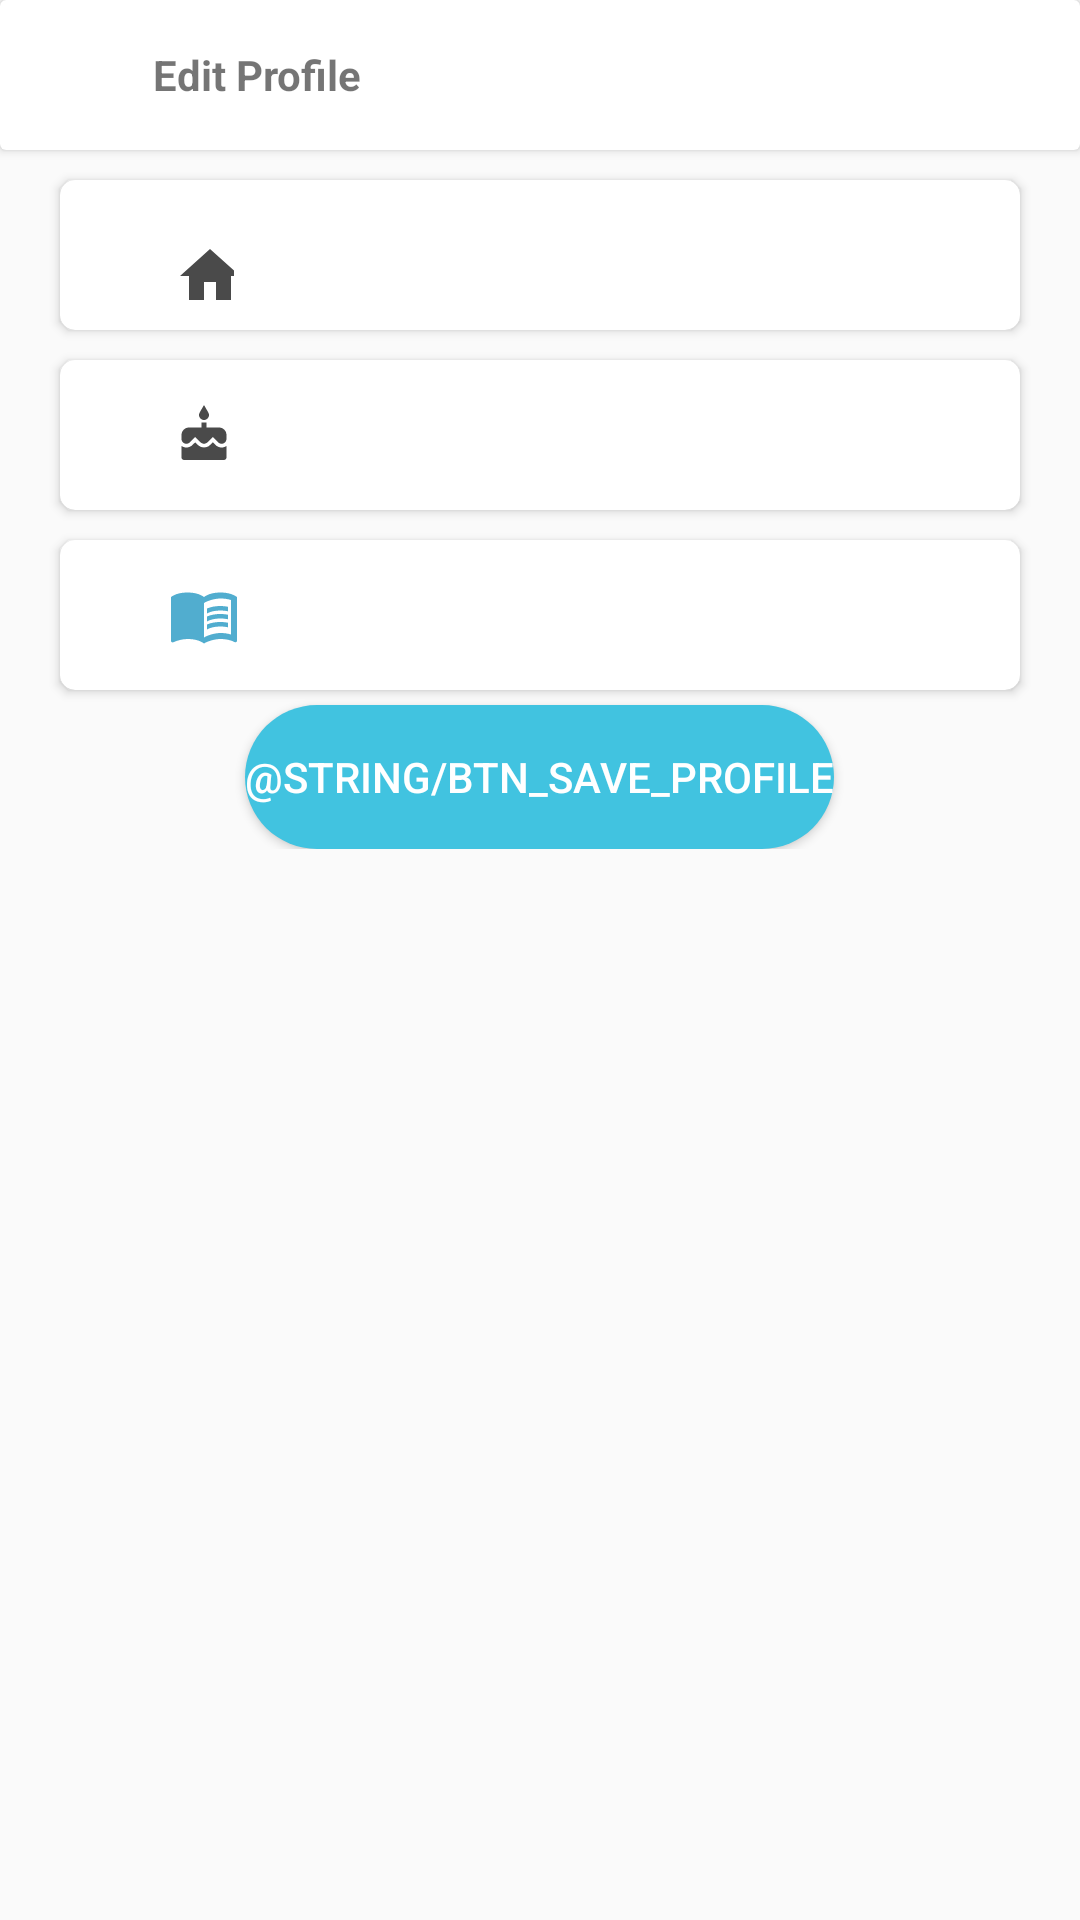

Produce the Android XML layout that renders to this screen, including the resource entries it uses.
<!-- AndroidManifest.xml: activity theme NoActionBar -->
<!-- res/layout/activity_edit_profile.xml -->
<?xml version="1.0" encoding="utf-8"?>
<LinearLayout xmlns:android="http://schemas.android.com/apk/res/android"
    xmlns:app="http://schemas.android.com/apk/res-auto"
    xmlns:tools="http://schemas.android.com/tools"
    android:layout_width="match_parent"
    android:layout_height="match_parent"
    android:orientation="vertical">


    <androidx.cardview.widget.CardView
        android:id="@+id/mCard"
        android:layout_width="match_parent"
        android:layout_height="wrap_content"
        android:clickable="true"
        android:focusable="true"
        android:foreground="?selectableItemBackground">

        <androidx.appcompat.widget.Toolbar
            android:layout_width="match_parent"
            android:layout_height="50dp"
            android:layout_marginStart="-30dp">

            <LinearLayout
                android:layout_width="match_parent"
                android:layout_height="match_parent"
                android:orientation="horizontal"
                android:weightSum="100">

                <ImageView
                    android:id="@+id/mBtnBackProfile"
                    android:layout_width="wrap_content"
                    android:layout_height="wrap_content"
                    android:layout_gravity="center"
                    android:layout_weight="20"
                    android:src="@drawable/ic_back" />

                <TextView
                    android:layout_width="wrap_content"
                    android:layout_height="wrap_content"
                    android:layout_gravity="center"
                    android:layout_marginLeft="5dp"
                    android:layout_weight="80"
                    android:text="@string/txt_edit_profile"
                    android:textStyle="normal|bold" />

            </LinearLayout>
        </androidx.appcompat.widget.Toolbar>
    </androidx.cardview.widget.CardView>

    <LinearLayout
        android:layout_width="match_parent"
        android:layout_height="wrap_content"
        android:orientation="vertical">

        <androidx.cardview.widget.CardView
            android:layout_width="match_parent"
            android:layout_height="50dp"
            android:layout_marginTop="10dp"
            android:layout_marginRight="20dp"
            android:layout_marginLeft="20dp"
            app:cardCornerRadius="5dp">

            <LinearLayout
                android:layout_width="match_parent"
                android:layout_height="match_parent"
                android:layout_marginTop="10dp"
                android:gravity="center"
                android:orientation="horizontal"
                android:weightSum="100">

                <ImageView
                    android:layout_width="0dp"
                    android:layout_height="wrap_content"
                    android:layout_weight="30"
                    android:src="@drawable/ic_home"
                    tools:ignore="NestedWeights" />

                <EditText
                    android:id="@+id/mEdtHomeTown"
                    android:layout_width="0dp"
                    android:layout_height="wrap_content"
                    android:layout_weight="70"
                    android:background="@drawable/background_enter_message"
                    android:textColor="@color/color_info"
                    android:textSize="18sp" />

            </LinearLayout>

        </androidx.cardview.widget.CardView>

        <androidx.cardview.widget.CardView
            android:layout_width="match_parent"
            android:layout_height="50dp"
            android:layout_marginTop="10dp"
            android:layout_marginRight="20dp"
            android:layout_marginLeft="20dp"
            app:cardCornerRadius="5dp">

            <LinearLayout
                android:layout_width="match_parent"
                android:layout_height="match_parent"
                android:gravity="center"
                android:orientation="horizontal"
                android:weightSum="100"
                tools:ignore="NestedWeights">

                <ImageView
                    android:layout_width="0dp"
                    android:layout_height="wrap_content"
                    android:layout_weight="30"
                    android:src="@drawable/ic_cake" />

                <TextView
                    android:id="@+id/mEdtBirthDay"
                    android:layout_width="0dp"
                    android:layout_height="wrap_content"
                    android:layout_weight="70"
                    android:background="@drawable/background_enter_message"
                    android:textColor="@color/color_info"
                    android:textSize="18sp" />

            </LinearLayout>
        </androidx.cardview.widget.CardView>


        <androidx.cardview.widget.CardView
            android:layout_width="match_parent"
            android:layout_height="50dp"
            android:layout_marginTop="10dp"
            android:layout_marginRight="20dp"
            android:layout_marginLeft="20dp"
            app:cardCornerRadius="5dp">

            <LinearLayout
                android:layout_width="match_parent"
                android:layout_height="match_parent"
                android:gravity="center"
                android:orientation="horizontal"
                android:weightSum="100"
                tools:ignore="NestedWeights">

                <ImageView
                    android:layout_width="0dp"
                    android:layout_height="wrap_content"
                    android:layout_weight="30"
                    android:src="@drawable/ic_book" />

                <EditText
                    android:id="@+id/mEdtEnglishCertificate"
                    android:layout_width="0dp"
                    android:layout_height="wrap_content"
                    android:layout_weight="70"
                    android:background="@drawable/background_enter_message"
                    android:textColor="@color/color_info"
                    android:textSize="18sp" />

            </LinearLayout>
        </androidx.cardview.widget.CardView>


        <Button
            android:id="@+id/mBtnSaveInfo"
            android:layout_width="wrap_content"
            android:layout_height="wrap_content"
            android:layout_gravity="center"
            android:layout_marginTop="5dp"
            android:background="@drawable/btn_send_message"
            android:text="@string/btn_save_profile"
            android:textColor="@color/white"
            tools:ignore="Suspicious0dp" />

    </LinearLayout>


</LinearLayout>
<!-- resources referenced by this layout -->
<resources>
  <color name="color_info">#007580</color>
  <color name="white">#FFFFFFFF</color>
  <!-- drawable background_enter_message (drawable) -->
  <?xml version="1.0" encoding="utf-8"?>
  <shape xmlns:android="http://schemas.android.com/apk/res/android"
      android:shape="rectangle">
      <solid android:color="@color/white" />
      <corners
          android:radius="25dp"/>
  </shape>
  <!-- drawable btn_send_message (drawable) -->
  <?xml version="1.0" encoding="utf-8"?>
  <shape xmlns:android="http://schemas.android.com/apk/res/android">
      <solid android:color="@color/button" />
      <corners android:radius="50dp" />
  </shape>
  <!-- drawable ic_cake (drawable) -->
  <vector xmlns:android="http://schemas.android.com/apk/res/android"
      android:width="20dp"
      android:height="20dp"
      android:tint="@color/color_name_user"
      android:viewportWidth="24"
      android:viewportHeight="24">
      <path
          android:fillColor="@android:color/white"
          android:pathData="M12,6c1.11,0 2,-0.9 2,-2 0,-0.38 -0.1,-0.73 -0.29,-1.03L12,0l-1.71,2.97c-0.19,0.3 -0.29,0.65 -0.29,1.03 0,1.1 0.9,2 2,2zM16.6,15.99l-1.07,-1.07 -1.08,1.07c-1.3,1.3 -3.58,1.31 -4.89,0l-1.07,-1.07 -1.09,1.07C6.75,16.64 5.88,17 4.96,17c-0.73,0 -1.4,-0.23 -1.96,-0.61L3,21c0,0.55 0.45,1 1,1h16c0.55,0 1,-0.45 1,-1v-4.61c-0.56,0.38 -1.23,0.61 -1.96,0.61 -0.92,0 -1.79,-0.36 -2.44,-1.01zM18,9h-5L13,7h-2v2L6,9c-1.66,0 -3,1.34 -3,3v1.54c0,1.08 0.88,1.96 1.96,1.96 0.52,0 1.02,-0.2 1.38,-0.57l2.14,-2.13 2.13,2.13c0.74,0.74 2.03,0.74 2.77,0l2.14,-2.13 2.13,2.13c0.37,0.37 0.86,0.57 1.38,0.57 1.08,0 1.96,-0.88 1.96,-1.96L20.99,12C21,10.34 19.66,9 18,9z" />
  </vector>
  <!-- drawable ic_home (drawable) -->
  <vector xmlns:android="http://schemas.android.com/apk/res/android"
      android:width="20dp"
      android:height="20dp"
      android:tint="@color/color_name_user"
      android:viewportWidth="20"
      android:viewportHeight="20">
      <path
          android:fillColor="@android:color/white"
          android:pathData="M10,20v-6h4v6h5v-8h3L12,3 2,12h3v8z" />
  </vector>
  <string name="txt_edit_profile">Edit Profile</string>
  <style name="NoActionBar" parent="Theme.AppCompat.Light.NoActionBar">
          <item name="android:windowActionBar">true</item>
          <item name="android:windowNoTitle">true</item>
          <item name="android:windowLightStatusBar">true</item>
  
          <item name="colorPrimary">#26BEE0</item>
          <item name="colorPrimaryVariant">@color/white</item>
          <item name="colorOnPrimary">@color/white</item>
          <item name="android:panelColorBackground">@color/black</item>
          <item name="android:statusBarColor" tools:targetApi="l">?attr/colorPrimaryVariant</item>
      </style>
  
      //custom show dialog to setting profile
  <color name="button">#41C3E0</color>
  <color name="color_name_user">#4A4A4A</color>
  <color name="black">#FF000000</color>
</resources>
